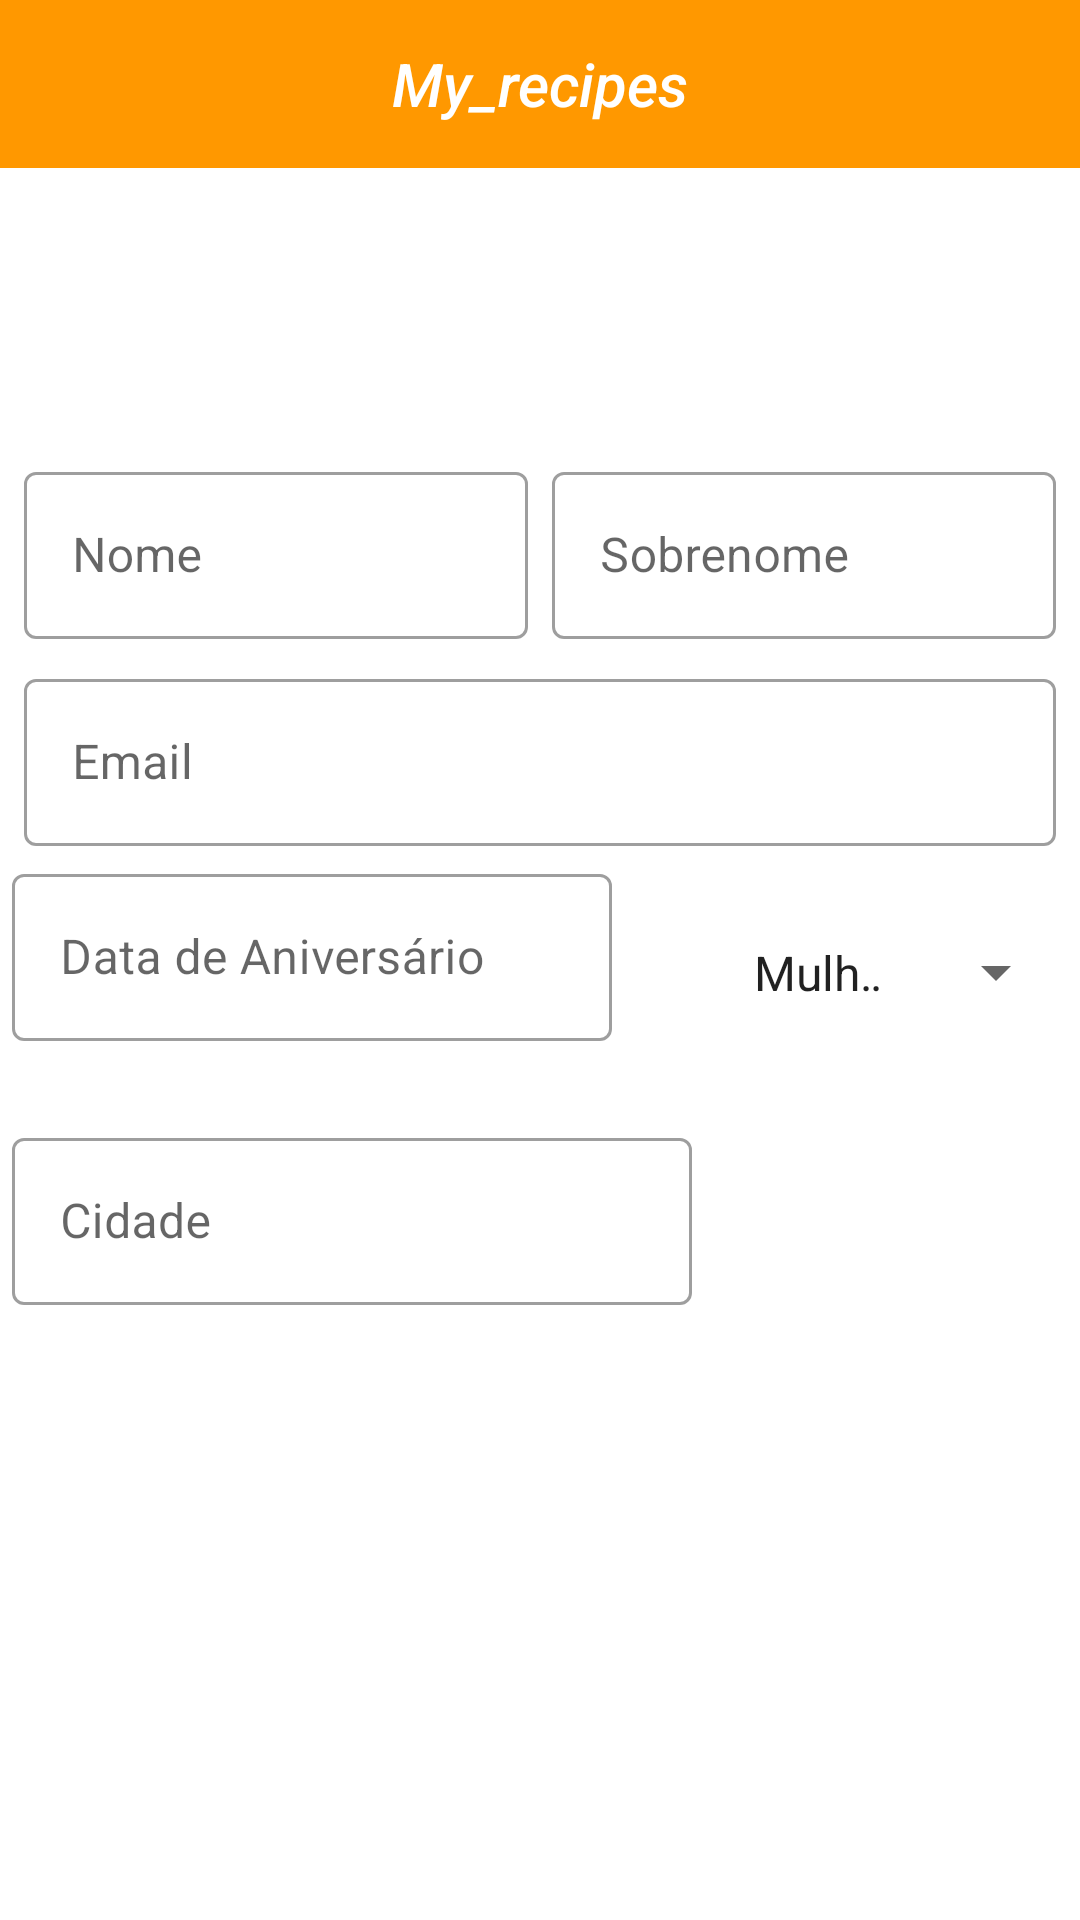

Layout XML and referenced resources for this Android screen:
<!-- AndroidManifest.xml: application theme Theme.MyRecipes -->
<!-- res/layout/activity_user_profile.xml -->
<?xml version="1.0" encoding="utf-8"?>
<LinearLayout xmlns:android="http://schemas.android.com/apk/res/android"
    xmlns:app="http://schemas.android.com/apk/res-auto"
    xmlns:tools="http://schemas.android.com/tools"
    android:layout_width="match_parent"
    android:layout_height="match_parent"
    tools:context=".UserProfileActivity"
    android:orientation="vertical"
    android:gravity="center">
    <com.google.android.material.appbar.AppBarLayout
        android:id="@+id/app_bar_layout"
        android:layout_width="match_parent"
        android:layout_height="wrap_content">

        <include layout="@layout/menu_toolbar_layout"
            android:layout_width="match_parent"
            android:layout_height="?attr/actionBarSize" />

    </com.google.android.material.appbar.AppBarLayout>

    <ScrollView
        android:layout_marginTop="8dp"
        android:layout_width="match_parent"
        android:layout_height="match_parent">

        <LinearLayout
            android:layout_width="match_parent"
            android:layout_height="match_parent"
            android:orientation="vertical"
            android:gravity="center">

            <ImageView
                android:id="@+id/iv_profile_image"
                android:layout_width="80dp"
                android:layout_height="80dp"
                android:src="@drawable/ic_menu_account"/>

            <LinearLayout
                android:layout_width="match_parent"
                android:layout_height="wrap_content"
                android:orientation="horizontal">

                <com.google.android.material.textfield.TextInputLayout
                    android:id="@+id/txt_layout_nome"
                    style="@style/Widget.MaterialComponents.TextInputLayout.OutlinedBox"
                    android:layout_width="0dp"
                    android:layout_height="wrap_content"
                    android:layout_marginTop="8dp"
                    android:layout_marginLeft="8dp"
                    android:layout_marginRight="4dp"
                    android:hint="@string/user_register_name"
                    android:layout_weight="1">

                    <com.google.android.material.textfield.TextInputEditText
                        android:id="@+id/txt_edit_nome"
                        android:layout_width="match_parent"
                        android:layout_height="wrap_content"
                        android:inputType="textCapWords"/>

                </com.google.android.material.textfield.TextInputLayout>

                <com.google.android.material.textfield.TextInputLayout
                    android:id="@+id/txt_layout_sobrenome"
                    style="@style/Widget.MaterialComponents.TextInputLayout.OutlinedBox"
                    android:layout_width="0dp"
                    android:layout_height="wrap_content"
                    android:layout_marginTop="8dp"
                    android:layout_marginLeft="4dp"
                    android:layout_marginRight="8dp"
                    android:hint="@string/user_profile_lastname"
                    android:layout_weight="1">

                    <com.google.android.material.textfield.TextInputEditText
                        android:id="@+id/txt_edit_sobrenome"
                        android:layout_width="match_parent"
                        android:layout_height="wrap_content"
                        android:inputType="textCapWords"/>

                </com.google.android.material.textfield.TextInputLayout>


            </LinearLayout>

            <com.google.android.material.textfield.TextInputLayout
                android:id="@+id/txt_layout_email"
                style="@style/Widget.MaterialComponents.TextInputLayout.OutlinedBox"
                android:layout_width="match_parent"
                android:layout_height="wrap_content"
                android:layout_marginTop="8dp"
                android:layout_marginLeft="8dp"
                android:layout_marginRight="8dp"
                android:hint="@string/user_register_email">

                <com.google.android.material.textfield.TextInputEditText
                    android:id="@+id/txt_edit_email"
                    android:layout_width="match_parent"
                    android:layout_height="wrap_content"
                    android:inputType="textEmailAddress"/>

            </com.google.android.material.textfield.TextInputLayout>


            <LinearLayout
                android:layout_width="match_parent"
                android:layout_height="wrap_content"
                android:orientation="horizontal"
                android:weightSum="3">

                <com.google.android.material.textfield.TextInputLayout
                    android:id="@+id/txt_aniversario"
                    style="@style/Widget.MaterialComponents.TextInputLayout.OutlinedBox"
                    android:layout_width="4dp"
                    android:layout_height="80dp"
                    android:layout_marginLeft="4dp"
                    android:layout_marginTop="4dp"
                    android:layout_marginRight="2dp"
                    android:layout_weight="2"
                    android:hint="@string/user_profile_aniversary">

                    <com.google.android.material.textfield.TextInputEditText
                        android:id="@+id/txt_edit_aniversary"
                        android:layout_width="200dp"
                        android:layout_height="wrap_content"
                        android:inputType="number" />

                </com.google.android.material.textfield.TextInputLayout>

                <Spinner
                    android:id="@+id/sp_uf"
                    style="@style/Widget.AppCompat.Spinner.DropDown"
                    android:layout_width="0dp"
                    android:layout_height="39dp"
                    android:layout_marginLeft="8dp"
                    android:layout_marginTop="9dp"
                    android:layout_marginRight="4dp"
                    android:layout_weight="1"
                    android:entries="@array/sexo" />


            </LinearLayout>

            <LinearLayout
                android:layout_width="match_parent"
                android:layout_height="wrap_content"
                android:orientation="horizontal">

                <com.google.android.material.textfield.TextInputLayout
                    android:id="@+id/txt_layout_cidade"
                    style="@style/Widget.MaterialComponents.TextInputLayout.OutlinedBox"
                    android:layout_width="0dp"
                    android:layout_height="wrap_content"
                    android:layout_marginTop="8dp"
                    android:layout_marginLeft="4dp"
                    android:layout_marginRight="4dp"
                    android:hint="@string/user_profile_city"
                    android:layout_weight="2">

                    <com.google.android.material.textfield.TextInputEditText
                        android:id="@+id/txt_edit_cidade"
                        android:layout_width="match_parent"
                        android:layout_height="wrap_content"
                        android:inputType="textCapWords"/>

                </com.google.android.material.textfield.TextInputLayout>

                <com.google.android.material.textfield.TextInputLayout
                    android:id="@+id/txt_layout_cep"
                    style="@style/Widget.MaterialComponents.TextInputLayout.OutlinedBox"
                    android:layout_width="0dp"
                    android:layout_height="wrap_content"
                    android:layout_marginTop="8dp"
                    android:layout_marginLeft="4dp"
                    android:layout_marginRight="8dp"
                    android:hint="@string/user_profile_cep"
                    android:layout_weight="1"/>




            </LinearLayout>

            <Button android:id="@+id/btn_user_register"
                android:layout_width="match_parent"
                android:layout_height="wrap_content"
                android:text="@string/user_profile_update"
                android:layout_marginTop="8dp"
                android:layout_marginLeft="8dp"
                android:layout_marginRight="8dp"
                style="@style/Widget.MaterialComponents.Button.UnelevatedButton"/>

        </LinearLayout>
    </ScrollView>


</LinearLayout>
<!-- res/layout/menu_toolbar_layout.xml (included above) -->
<?xml version="1.0" encoding="utf-8"?>
<androidx.appcompat.widget.Toolbar xmlns:android="http://schemas.android.com/apk/res/android"
    android:layout_width="match_parent"
    android:layout_height="match_parent"
    android:background="@color/colorPrimary"
    android:id="@+id/toolbar">

    <TextView
        android:id="@+id/toolbar_title"
        android:layout_width="wrap_content"
        android:layout_height="wrap_content"
        android:layout_gravity="center"
        android:textColor="@android:color/white"
        android:text="My_recipes"
        android:textStyle="italic"
        android:textAppearance="@android:style/TextAppearance.DeviceDefault.Widget.ActionBar.Title"/>

</androidx.appcompat.widget.Toolbar>
<!-- resources referenced by this layout -->
<resources>
  <string-array name="sexo">
          <item>Mulher (AC)</item>
          <item>Masculino</item>
          <item>Outros</item>
          <item>Prefiro Não Identificar</item>
      </string-array>
  <color name="colorPrimary">#FF9800</color>
  <string name="user_profile_aniversary">Data de Aniversário</string>
  <string name="user_profile_cep" />
  <string name="user_profile_city">Cidade</string>
  <string name="user_profile_lastname">Sobrenome</string>
  <string name="user_profile_update">ATUALIZAR</string>
  <string name="user_register_email">Email</string>
  <string name="user_register_name">Nome</string>
  <style name="Theme.MyRecipes" parent="Theme.MaterialComponents.Light.NoActionBar">
          
          <item name="colorPrimary">@color/colorPrimary</item>
          <item name="colorPrimaryVariant">@color/black</item>
          
          <item name="colorSecondary">@color/ColorSencondary</item>
          
          <item name="android:statusBarColor" tools:targetApi="l">?attr/colorPrimaryVariant</item>
          
      </style>
  <color name="black">#000000</color>
  <color name="ColorSencondary">#000000</color>
</resources>
